Run: headless pygame with SDL's dummy video driver; simulated clock (each Clock.tick advances the game by its frame time, no real sleeping); random seed 0; keys injected as events and as key.get_pressed() state; mouse plan: one left click at the window centre at the start of phase 2, then a move to the lower-right quarter at the start of phase 3; restart key SPACE tapped at the start of phases 3 and 4.
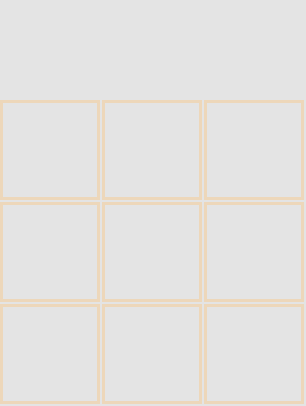
Frame 1 of 4 · flips 1–60 · no input
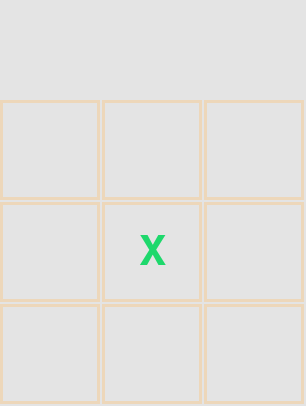
Frame 2 of 4 · flips 61–180 · clicked the window centre · tapped SPACE, RETURN · held RIGHT (→), D
Frame 3 of 4 · flips 181–300 · moved the mouse to the lower-right quarter · tapped SPACE · held DOWN (↓), S · screen same as frame 1, image omitted
Frame 4 of 4 · flips 301–420 · tapped SPACE · held LEFT (←), A, UP (↑), W · screen unchanged from frame 3, image omitted

The pygame program that drew these frames:

import pygame
import sys

pygame.init()

# Constants for the game
SCREEN_WIDTH, SCREEN_HEIGHT = 306, 406
BG_COLOR = (228, 228, 228)
LINE_COLOR = (237, 215, 186)
FONT_COLOR = (30, 216, 108)
RESTART_BG_COLOR = (30, 216, 108)
CELL_COLOR = (58, 60, 62)
CELL_HOVER_COLOR = (4, 192, 178)

# Game Variables
game_active = True
current_player = "X"
game_state = [""] * 9
winner = None
cell_size = 100
grid_pos = (0, 100)

# Pygame setup
screen = pygame.display.set_mode((SCREEN_WIDTH, SCREEN_HEIGHT))
pygame.display.set_caption("Tic-Tac-Toe")
font = pygame.font.Font(None, 60)
restart_font = pygame.font.Font(None, 25)
clock = pygame.time.Clock()

# Function to draw the grid
def draw_grid():
    for row in range(3):
        for col in range(3):
            cell_rect = pygame.Rect(col * (cell_size + 2), grid_pos[1] + row * (cell_size + 2), cell_size, cell_size)
            pygame.draw.rect(screen, LINE_COLOR, cell_rect, 3)

# Function to draw the game state
def draw_game_state():
    for index, player in enumerate(game_state):
        if player:
            row, col = divmod(index, 3)
            text_surf = font.render(player, True, FONT_COLOR)
            text_rect = text_surf.get_rect(center=(col * (cell_size + 2) + cell_size // 2, grid_pos[1] + row * (cell_size + 2) + cell_size // 2))
            screen.blit(text_surf, text_rect)

# Function to check for game over
def check_game_over():
    global game_active, winner
    win_conditions = [
        [0, 1, 2], [3, 4, 5], [6, 7, 8], # Horizontal
        [0, 3, 6], [1, 4, 7], [2, 5, 8], # Vertical
        [0, 4, 8], [2, 4, 6]             # Diagonal
    ]
    
    for condition in win_conditions:
        if game_state[condition[0]] == game_state[condition[1]] == game_state[condition[2]] != "":
            winner = current_player
            game_active = False
            break
    else:
        if "" not in game_state:
            winner = "Draw"
            game_active = False

# Function to restart the game
def restart_game():
    global game_state, game_active, current_player, winner
    game_state = [""] * 9
    game_active = True
    current_player = "X"
    winner = None

# Main game loop
while True:
    screen.fill(BG_COLOR)
    draw_grid()
    draw_game_state()
    
    for event in pygame.event.get():
        if event.type == pygame.QUIT:
            pygame.quit()
            sys.exit()
        if event.type == pygame.MOUSEBUTTONDOWN and game_active:
            x, y = pygame.mouse.get_pos()
            if y > 100:  # Click is within grid
                col, row = x // (cell_size + 2), (y - 100) // (cell_size + 2)
                cell_index = row * 3 + col
                if game_state[cell_index] == "":
                    game_state[cell_index] = current_player
                    check_game_over()
                    current_player = "O" if current_player == "X" else "X"
        if event.type == pygame.KEYDOWN:
            if event.key == pygame.K_SPACE:
                restart_game()
                
    if not game_active:
        restart_surf = restart_font.render('Press Space to Restart', True, FONT_COLOR)
        screen.blit(restart_surf, (50, 30))
        
    pygame.display.flip()
    clock.tick(60)
